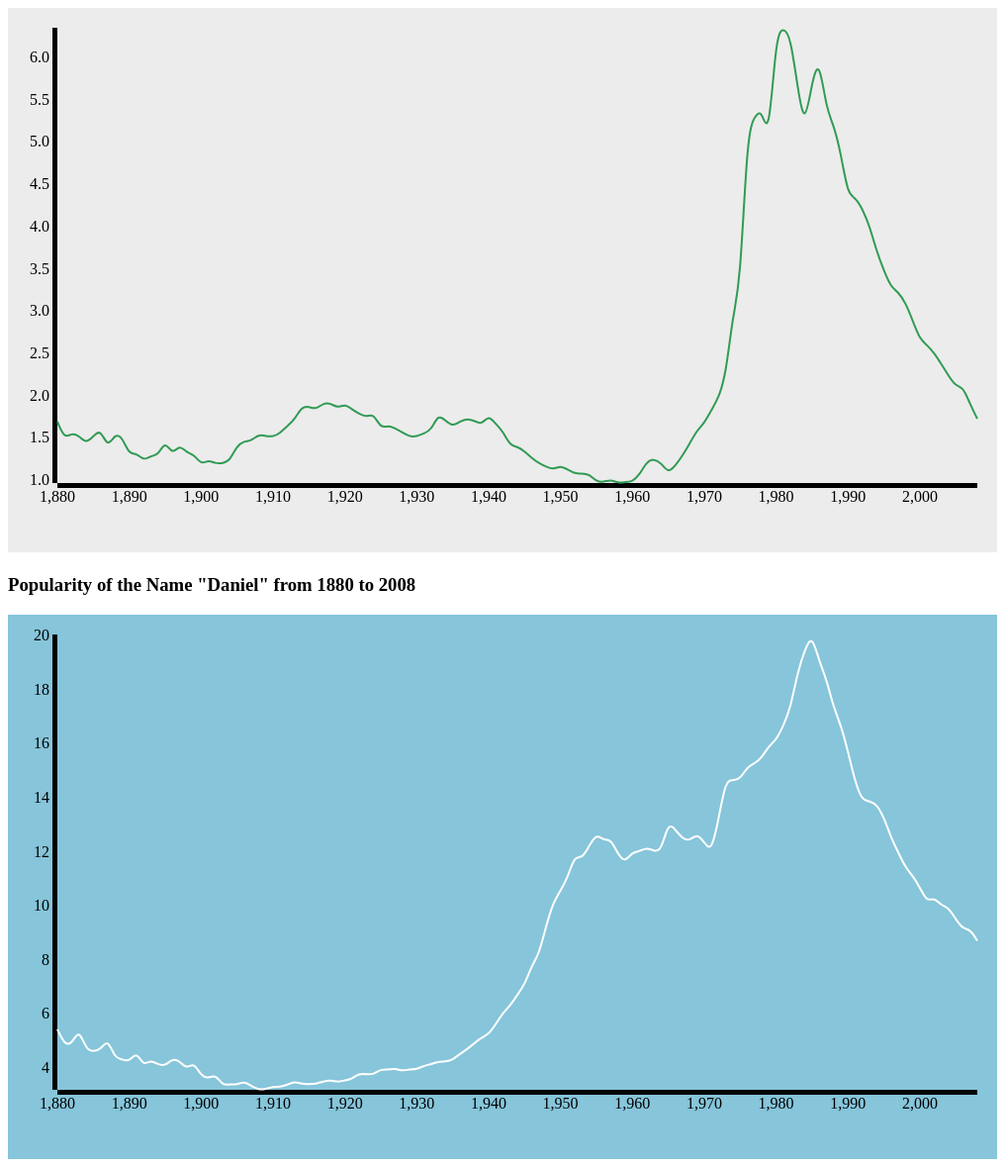
D3 v3 page, settled after 480 driven frames (8 s of simulated time); the page loaded 2 data file(s).



        d3.csv("sara-name-data.csv", function(data) {

          console.log(data);

          var sampleData = data;



          InitChart();

        function InitChart(){
          var vis = d3.select("#svgVisualize"),
          WIDTH= 1000,
          HEIGHT = 500,
          MARGINS = {
            top: 20,
            right: 20,
            bottom: 20,
            left: 50
          },

          xRange = d3.scale.linear().range([MARGINS.left, WIDTH - MARGINS.right]).domain([d3.min(sampleData, function(d) { return (d.year); }), d3.max(sampleData, function(d) {return d.year; })]),
          yRange = d3.scale.linear().range([HEIGHT - MARGINS.top, MARGINS.bottom]).domain([d3.min(sampleData, function(d) { return (d.spercent*1000); }), d3.max(sampleData, function(d) {return d.spercent*1000; })]),

          xAxis = d3.svg.axis().scale(xRange).tickSize(5).tickSubdivide(true),
          yAxis = d3.svg.axis().scale(yRange).tickSize(5).orient("left").tickSubdivide(true);

          vis.append("svg:g").attr("class", "x axis").call(xAxis).attr("transform", "translate(0, " + (HEIGHT - MARGINS.bottom) + ")");
          vis.append("svg:g").attr("class", "y axis").call(yAxis).attr("transform", "translate(" + (MARGINS.left) + ", 0)");


          var lineFunction = d3.svg.line()
              .x(function(d) {
                return xRange(d.year);
              })
              .y(function(d) {
                return yRange(d.spercent*1000);
              })
              .interpolate("basis");

              vis.append('svg:path')
                .attr('d', lineFunction(sampleData))
                .attr('stroke', '#319b54')
                .attr('stroke-width', 2)
                .attr('fill', 'none');


          //
          // var circles = vis.selectAll("circle").data(sampleData);
          //
          // circles.enter()
          //        .insert("circle")
          //        .attr("cx", function(d) {return xRange (d.year); })
          //        .attr("cy", function(d) {return yRange (d.spercent*1000); })
          //        .attr("r", 4)
          //        .style("fill", "#fff");

        };

        });


        d3.csv("daniel-name-data.csv", function(data) {

          console.log(data);

          var sampleData = data;

          InitChart();

        function InitChart(){
          var vis = d3.select("#svgVisualize2"),
          WIDTH= 1000,
          HEIGHT = 500,
          MARGINS = {
            top: 20,
            right: 20,
            bottom: 20,
            left: 50
          },

          xRange = d3.scale.linear().range([MARGINS.left, WIDTH - MARGINS.right]).domain([d3.min(sampleData, function(d) { return (d.year); }), d3.max(sampleData, function(d) {return d.year; })]),
          yRange = d3.scale.linear().range([HEIGHT - MARGINS.top, MARGINS.bottom]).domain([d3.min(sampleData, function(d) { return (d.percent*1000); }), d3.max(sampleData, function(d) {return d.percent*1000; })]),

          xAxis = d3.svg.axis().scale(xRange).tickSize(5).tickSubdivide(true),
          yAxis = d3.svg.axis().scale(yRange).tickSize(5).orient("left").tickSubdivide(true);

          vis.append("svg:g").attr("class", "x axis").call(xAxis).attr("transform", "translate(0, " + (HEIGHT - MARGINS.bottom) + ")");
          vis.append("svg:g").attr("class", "y axis").call(yAxis).attr("transform", "translate(" + (MARGINS.left) + ", 0)");


          var lineFunction = d3.svg.line()
              .x(function(d) {
                return xRange(d.year);
              })
              .y(function(d) {
                return yRange(d.percent*1000);
              })
              .interpolate("basis");

              vis.append('svg:path')
                .attr('d', lineFunction(sampleData))
                .attr('stroke', '#ffffff')
                .attr('stroke-width', 2)
                .attr('fill', 'none');


          //
          // var circles = vis.selectAll("circle").data(sampleData);
          //
          // circles.enter()
          //        .insert("circle")
          //        .attr("cx", function(d) {return xRange (d.year); })
          //        .attr("cy", function(d) {return yRange (d.spercent*1000); })
          //        .attr("r", 4)
          //        .style("fill", "#fff");

        };

        });


        

### data: sara-name-data.csv, 5250 bytes — head not shown
### data: daniel-name-data.csv, 1804 bytes — head not shown